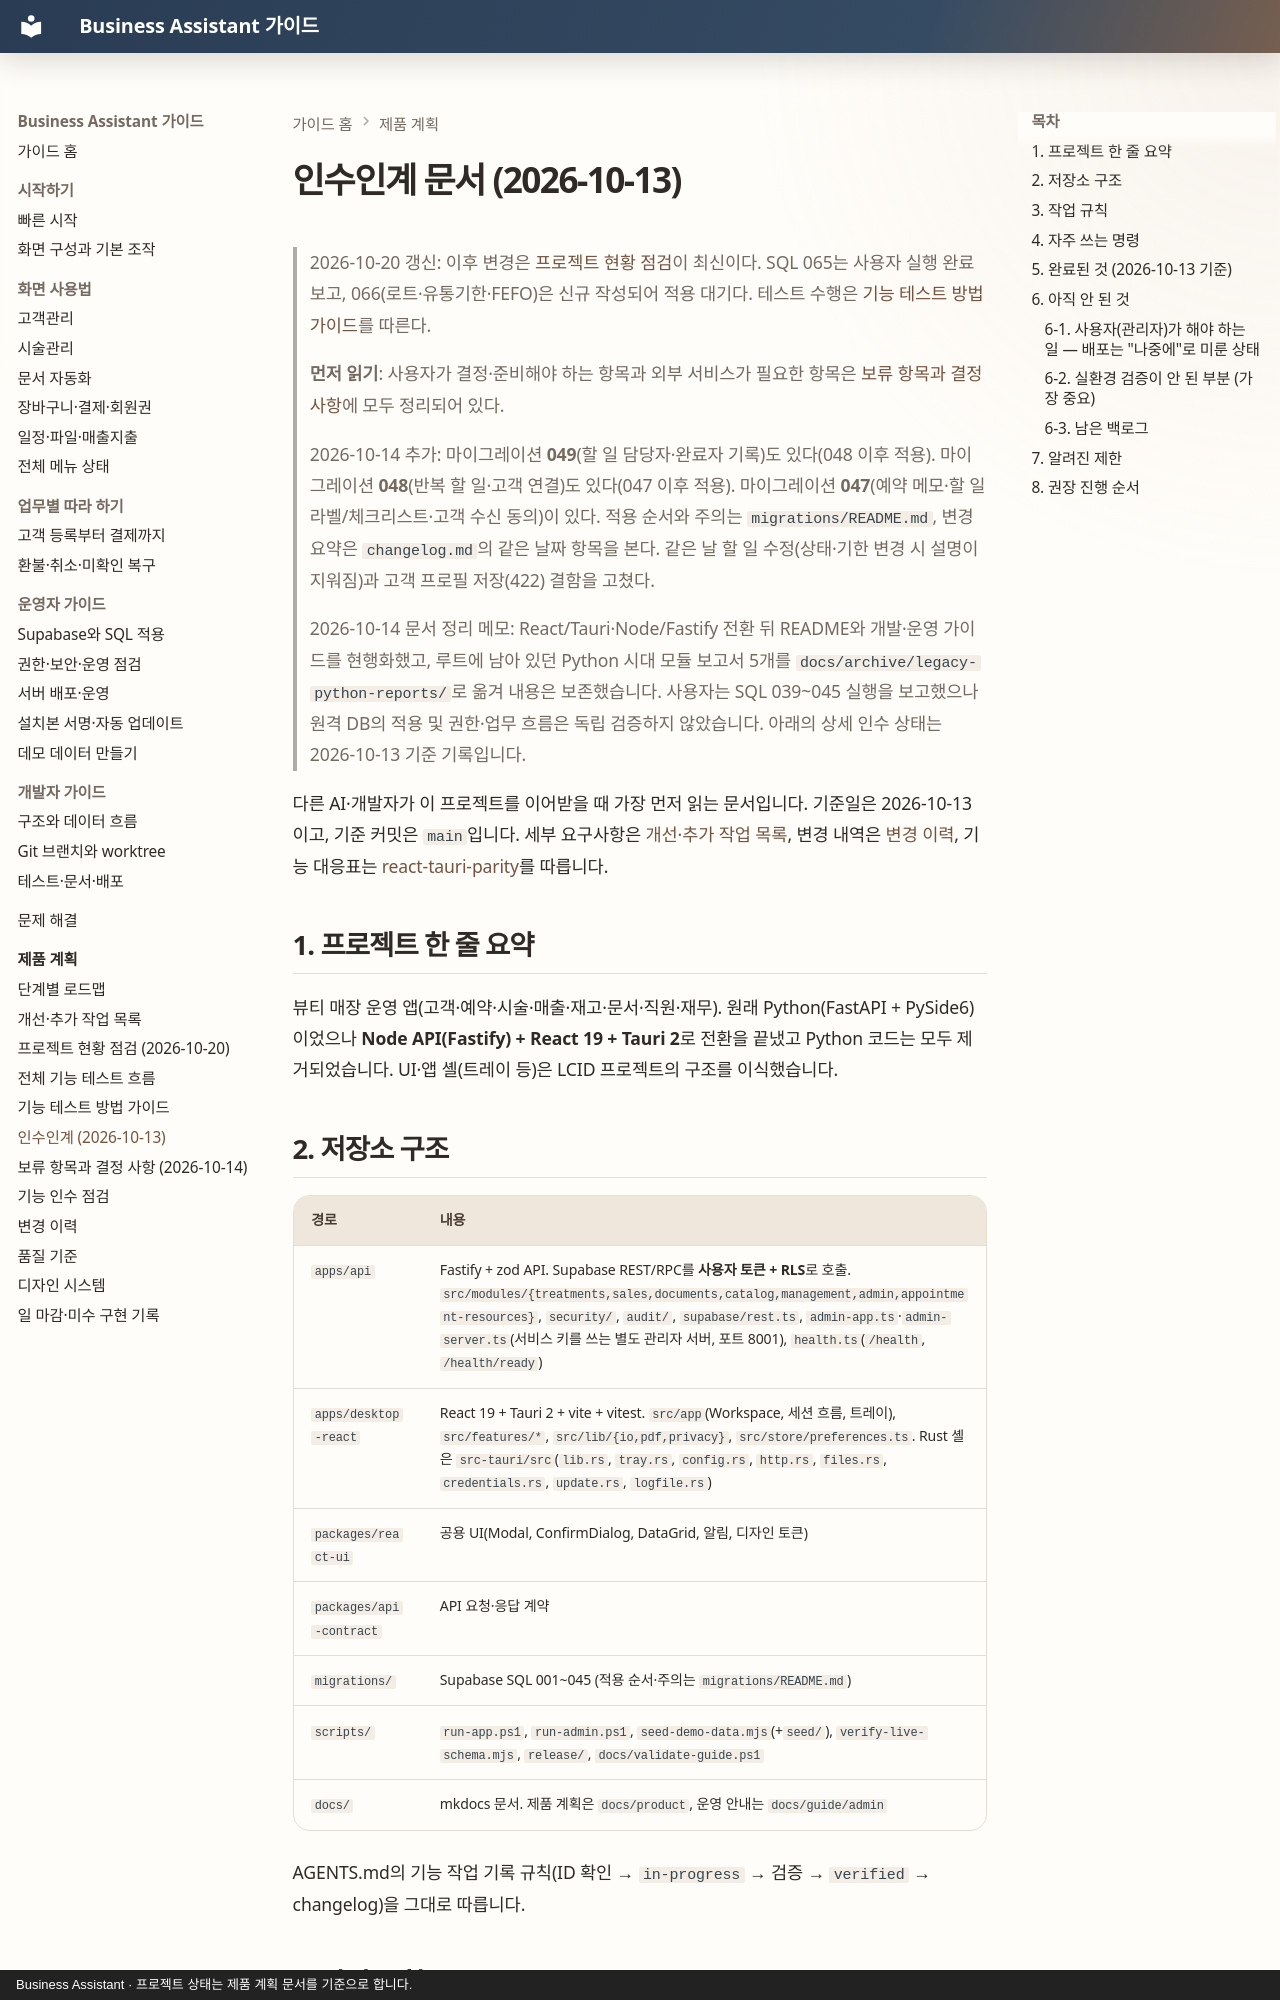

repository: MyungSungKim12/business-assistant · page: product/handoff-2026-10-13/index.html · generator: mkdocs · copyright: Business Assistant · 프로젝트 상태는 제품 계획 문서를 기준으로 합니다.

# 인수인계 문서 (2026-10-13)

> 2026-10-20 갱신: 이후 변경은 [프로젝트 현황 점검](project-status-2026-10-20.md)이 최신이다. SQL 065는 사용자 실행 완료 보고, 066(로트·유통기한·FEFO)은 신규 작성되어 적용 대기다. 테스트 수행은 [기능 테스트 방법 가이드](functional-test-guide.md)를 따른다.

> **먼저 읽기**: 사용자가 결정·준비해야 하는 항목과 외부 서비스가 필요한 항목은 [보류 항목과 결정 사항](pending-decisions-2026-10-14.md)에 모두 정리되어 있다.

> 2026-10-14 추가: 마이그레이션 **049**(할 일 담당자·완료자 기록)도 있다(048 이후 적용). 마이그레이션 **048**(반복 할 일·고객 연결)도 있다(047 이후 적용). 마이그레이션 **047**(예약 메모·할 일 라벨/체크리스트·고객 수신 동의)이 있다. 적용 순서와 주의는 `migrations/README.md`, 변경 요약은 `changelog.md`의 같은 날짜 항목을 본다. 같은 날 할 일 수정(상태·기한 변경 시 설명이 지워짐)과 고객 프로필 저장(422) 결함을 고쳤다.

> 2026-10-14 문서 정리 메모: React/Tauri·Node/Fastify 전환 뒤 README와 개발·운영 가이드를 현행화했고, 루트에 남아 있던 Python 시대 모듈 보고서 5개를 `docs/archive/legacy-python-reports/`로 옮겨 내용은 보존했습니다. 사용자는 SQL 039~045 실행을 보고했으나 원격 DB의 적용 및 권한·업무 흐름은 독립 검증하지 않았습니다. 아래의 상세 인수 상태는 2026-10-13 기준 기록입니다.

다른 AI·개발자가 이 프로젝트를 이어받을 때 가장 먼저 읽는 문서입니다. 기준일은 2026-10-13이고, 기준 커밋은 `main`입니다. 세부 요구사항은 [개선·추가 작업 목록](backlog.md), 변경 내역은 [변경 이력](changelog.md), 기능 대응표는 [react-tauri-parity](react-tauri-parity.md)를 따릅니다.

## 1. 프로젝트 한 줄 요약

뷰티 매장 운영 앱(고객·예약·시술·매출·재고·문서·직원·재무). 원래 Python(FastAPI + PySide6)이었으나 **Node API(Fastify) + React 19 + Tauri 2**로 전환을 끝냈고 Python 코드는 모두 제거되었습니다. UI·앱 셸(트레이 등)은 LCID 프로젝트의 구조를 이식했습니다.
